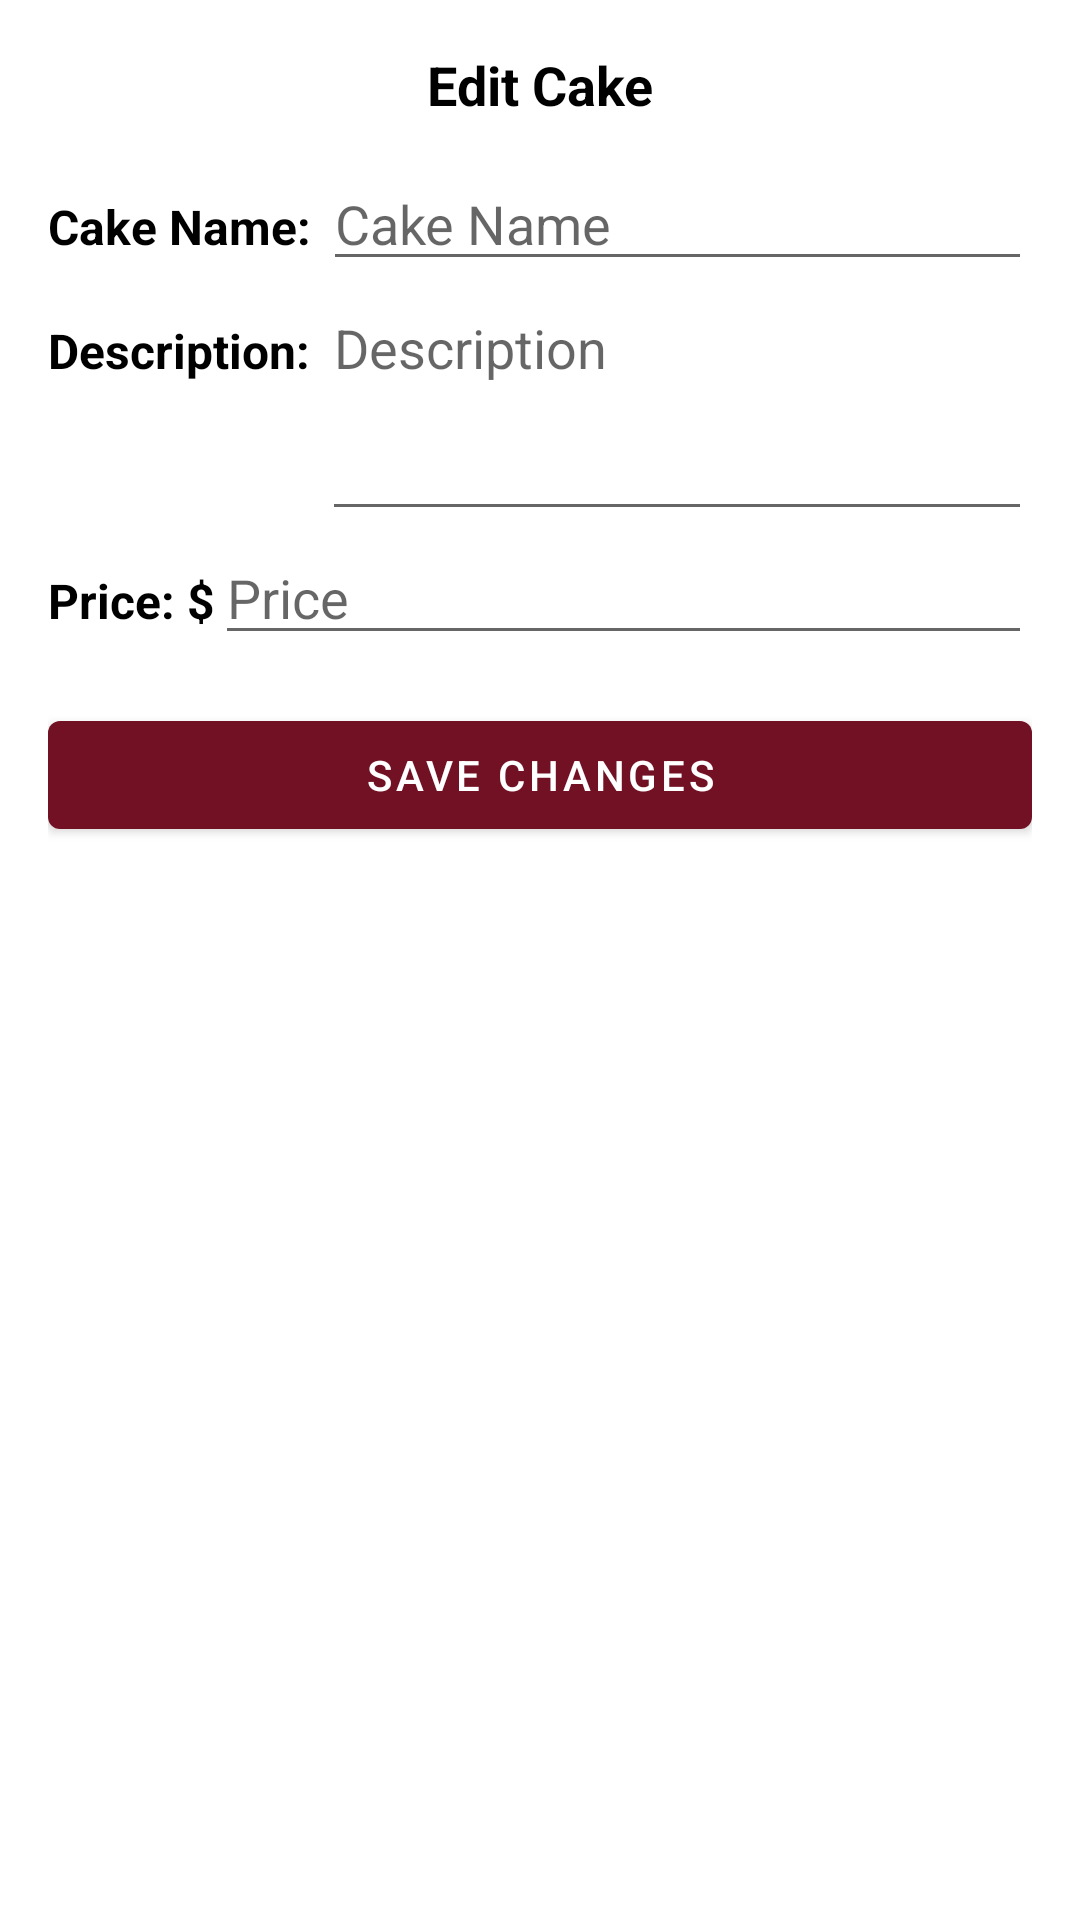

Layout XML and referenced resources for this Android screen:
<!-- AndroidManifest.xml: application theme Theme.BakeLink -->
<!-- res/layout/bottom_sheet_edit_cake.xml -->
<LinearLayout
    xmlns:android="http://schemas.android.com/apk/res/android"
    android:layout_width="match_parent"
    android:layout_height="wrap_content"
    android:orientation="vertical"
    android:padding="16dp">

    <TextView
        android:layout_width="wrap_content"
        android:layout_height="wrap_content"
        android:text="Edit Cake"
        android:textSize="18sp"
        android:layout_gravity="center_horizontal"
        android:paddingBottom="12dp"
        android:textColor="@color/black"
        android:textStyle="bold"/>

    <LinearLayout
        android:layout_width="match_parent"
        android:layout_height="wrap_content"
        android:orientation="horizontal"
        android:layout_gravity="center_vertical">

        <TextView
            android:layout_width="wrap_content"
            android:layout_height="wrap_content"
            android:text="Cake Name: "
            android:textSize="16sp"
            android:textColor="@color/black"
            android:textStyle="bold"/>

        <EditText
            android:id="@+id/etCakeName"
            android:layout_width="match_parent"
            android:layout_height="wrap_content"
            android:hint="Cake Name"/>

    </LinearLayout>

    <LinearLayout
        android:layout_width="match_parent"
        android:layout_height="wrap_content"
        android:orientation="horizontal"
        android:layout_gravity="center_vertical">

        <TextView
            android:layout_width="wrap_content"
            android:layout_height="wrap_content"
            android:text="Description: "
            android:textSize="16sp"
            android:textColor="@color/black"
            android:textStyle="bold"/>

        <EditText
            android:id="@+id/etCakeDescription"
            android:layout_width="match_parent"
            android:layout_height="wrap_content"
            android:hint="Description"
            android:inputType="textMultiLine"
            android:lines="3"
            android:gravity="top"/>

    </LinearLayout>

    <LinearLayout
        android:layout_width="match_parent"
        android:layout_height="wrap_content"
        android:orientation="horizontal"
        android:layout_gravity="center_vertical">

        <TextView
            android:layout_width="wrap_content"
            android:layout_height="wrap_content"
            android:text="Price: $"
            android:textSize="16sp"
            android:textColor="@color/black"
            android:textStyle="bold"/>

        <EditText
            android:id="@+id/etCakePrice"
            android:layout_width="match_parent"
            android:layout_height="wrap_content"
            android:hint="Price"
            android:inputType="numberDecimal"/>

    </LinearLayout>

    <Button
        android:id="@+id/btnSaveChanges"
        android:layout_width="match_parent"
        android:layout_height="wrap_content"
        android:text="Save Changes"
        android:layout_marginTop="16dp"/>

</LinearLayout>
<!-- resources referenced by this layout -->
<resources>
  <color name="black">#FF000000</color>
  <style name="Theme.BakeLink" parent="Theme.MaterialComponents.DayNight.NoActionBar">
  
      
      <item name="windowActionBar">false</item>
      <item name="windowNoTitle">true</item>
  
      
      <item name="colorPrimary">@color/colorPrimary</item>
      <item name="colorOnPrimary">@android:color/white</item>
      <item name="colorAccent">@color/colorAccent</item>
  
      
      <item name="android:statusBarColor">@color/colorPrimary</item>
  
      
      <item name="colorPrimarySurface">@color/colorPrimary</item>
  </style>
  <color name="colorPrimary">#721124</color>
  <color name="colorAccent">#88A84F</color>
</resources>
